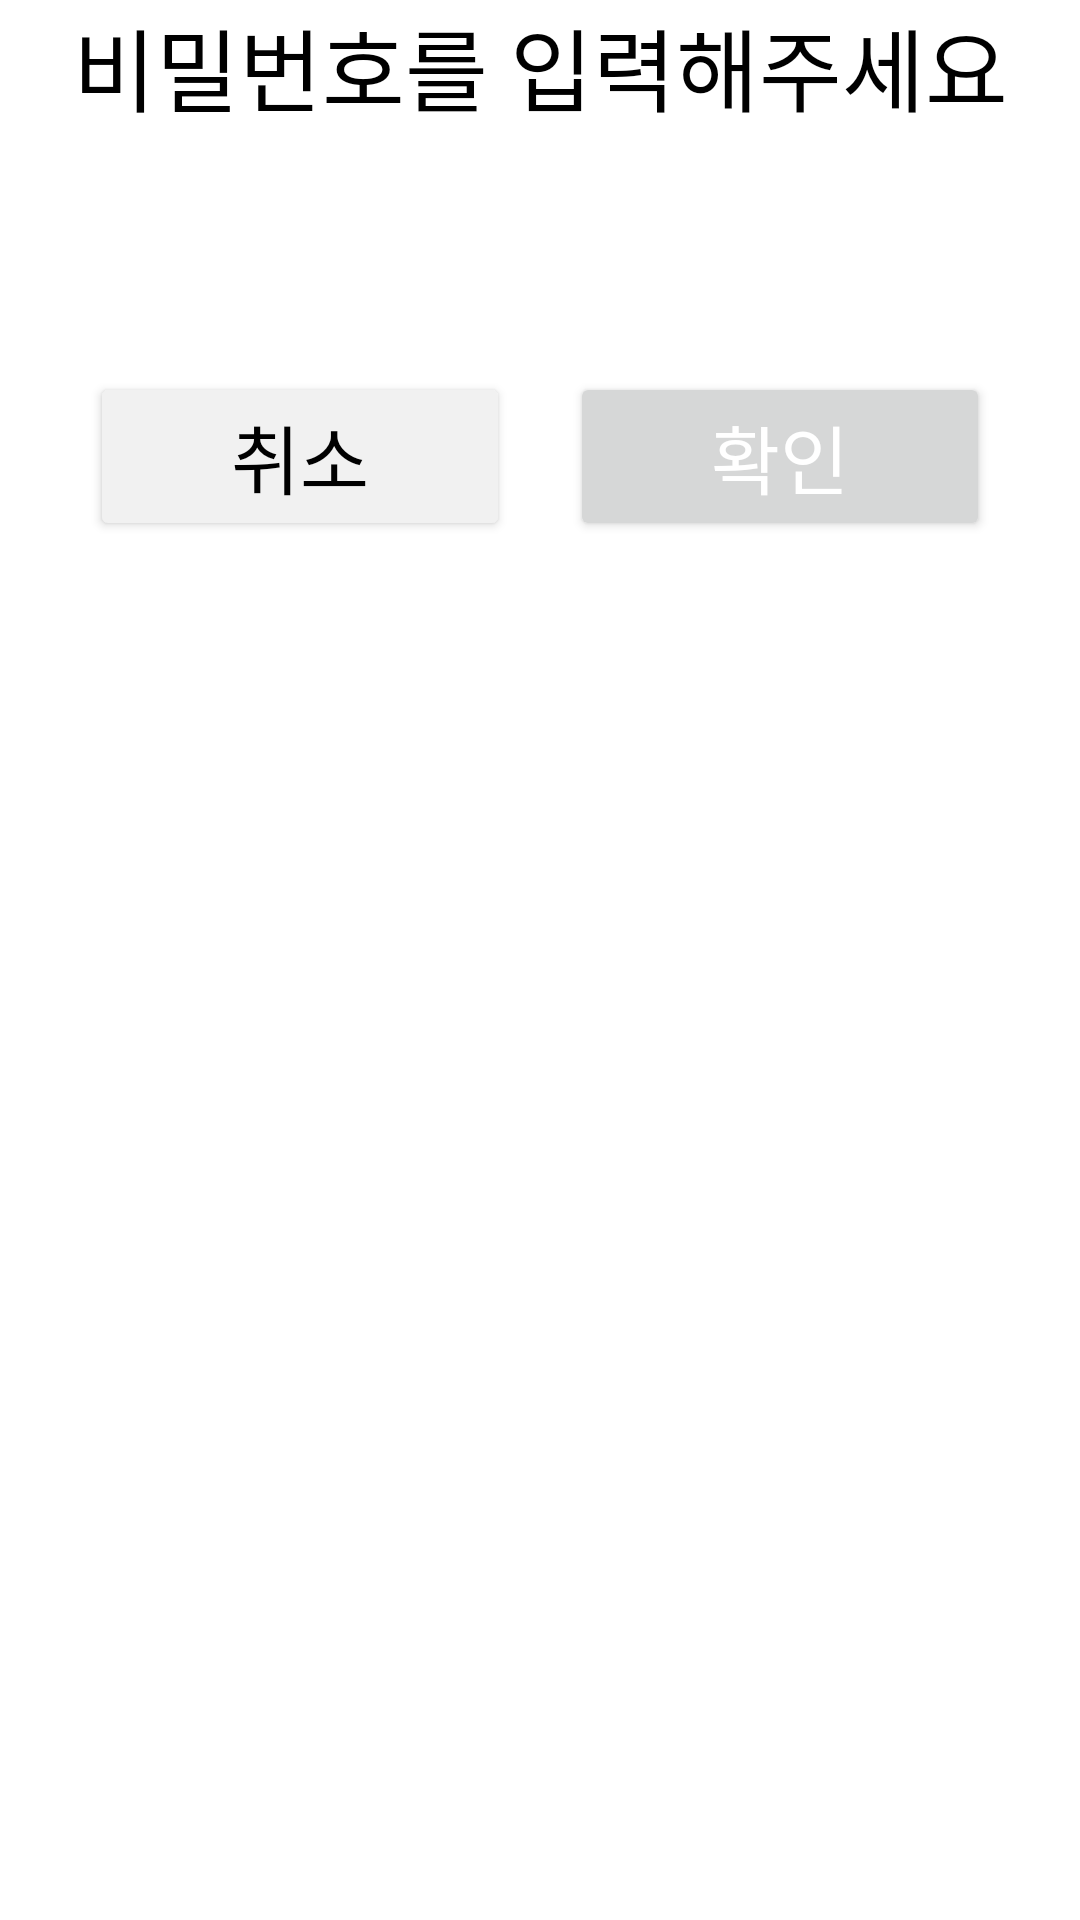

Layout XML and referenced resources for this Android screen:
<!-- AndroidManifest.xml: application theme Theme.BookMemoApp -->
<!-- res/layout/dialog_check_password.xml -->
<?xml version="1.0" encoding="utf-8"?>
<LinearLayout xmlns:android="http://schemas.android.com/apk/res/android"
    android:layout_width="match_parent"
    android:layout_height="match_parent"
    android:orientation="vertical">

    <TextView
        android:gravity="center"
        android:layout_width="match_parent"
        android:layout_height="wrap_content"
        android:textColor="@color/black"
        android:textSize="30sp"
        android:layout_marginBottom="20dp"
        android:text="비밀번호를 입력해주세요" />

    <EditText
        android:textSize="30sp"
        android:id="@+id/password_input_editText"
        android:background="@drawable/borderline"
        android:layout_width="match_parent"
        android:layout_height="wrap_content"
        android:layout_marginRight="30dp"
        android:layout_marginLeft="30dp"
        android:singleLine="true"
        android:inputType="textPassword"
        android:layout_marginBottom="20dp" />

    <LinearLayout
        android:layout_width="match_parent"
        android:layout_height="match_parent"
        android:orientation="horizontal">

        <Button
            android:layout_marginLeft="30dp"
            android:layout_marginRight="10dp"
            android:id="@+id/password_cancel_button"
            android:layout_width="wrap_content"
            android:layout_height="wrap_content"
            android:layout_weight="1"
            android:textSize="25sp"
            android:textColor="@color/black"
            android:backgroundTint="@color/gray"
            android:text="취소" />

        <Button
            android:textColor="@color/white"
            android:layout_marginLeft="10dp"
            android:layout_marginRight="30dp"
            android:id="@+id/password_confirm_button"
            android:layout_width="wrap_content"
            android:layout_height="wrap_content"
            android:layout_weight="1"
            android:textSize="25sp"
            android:text="확인" />
    </LinearLayout>
</LinearLayout>
<!-- resources referenced by this layout -->
<resources>
  <color name="black">#FF000000</color>
  <color name="gray">#F1F1F1</color>
  <color name="white">#FFFFFFFF</color>
  <style name="Theme.BookMemoApp" parent="Theme.MaterialComponents.DayNight.DarkActionBar">
          
          <item name="colorPrimary">@color/theme_main</item>
          <item name="colorPrimaryVariant">@color/theme_appBar</item>
          <item name="colorOnPrimary">@color/gray</item>
          
          <item name="colorSecondary">@color/teal_200</item>
          <item name="colorSecondaryVariant">@color/teal_700</item>
          <item name="colorOnSecondary">@color/black</item>
          
          <item name="android:statusBarColor" tools:targetApi="l">?attr/colorPrimaryVariant</item>
          
      </style>
  <color name="theme_main">#267DDC</color>
  <color name="theme_appBar">#317BCA</color>
  <color name="teal_200">#FF03DAC5</color>
  <color name="teal_700">#FF018786</color>
</resources>
